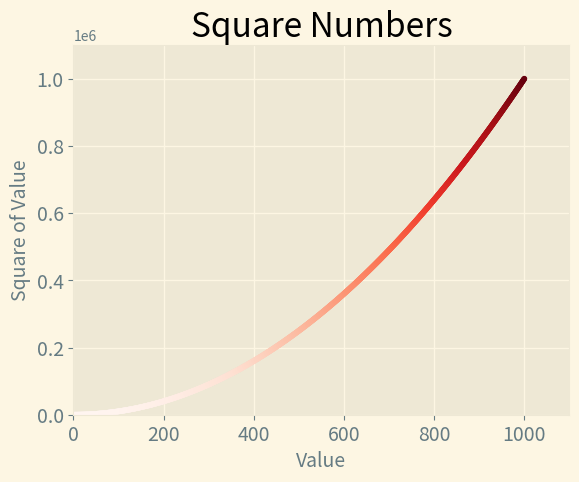

Source code (Python):
import matplotlib.pyplot as plt

"""
Use `scatter()` method to plot a single point.

To adjust the size of single point, modify the `s` parameter in the `scatter()`.
"""

x_values = range(1, 1001)
y_values = [x ** 2 for x in x_values]

plt.style.use('Solarize_Light2')
fig, ax = plt.subplots()
ax.scatter(x_values, y_values, c=y_values, cmap=plt.cm.Reds, s=10)  # s means single point size.

# Set chart title and label axes.
ax.set_title("Square Numbers", fontsize=24)
ax.set_xlabel("Value", fontsize=14)
ax.set_ylabel("Square of Value", fontsize=14)

# Set the range for each axis.
ax.axis([0, 1100, 0, 1100000])

# Set size of tick labels.
ax.tick_params(axis='both', which='major', labelsize=14)

plt.show()